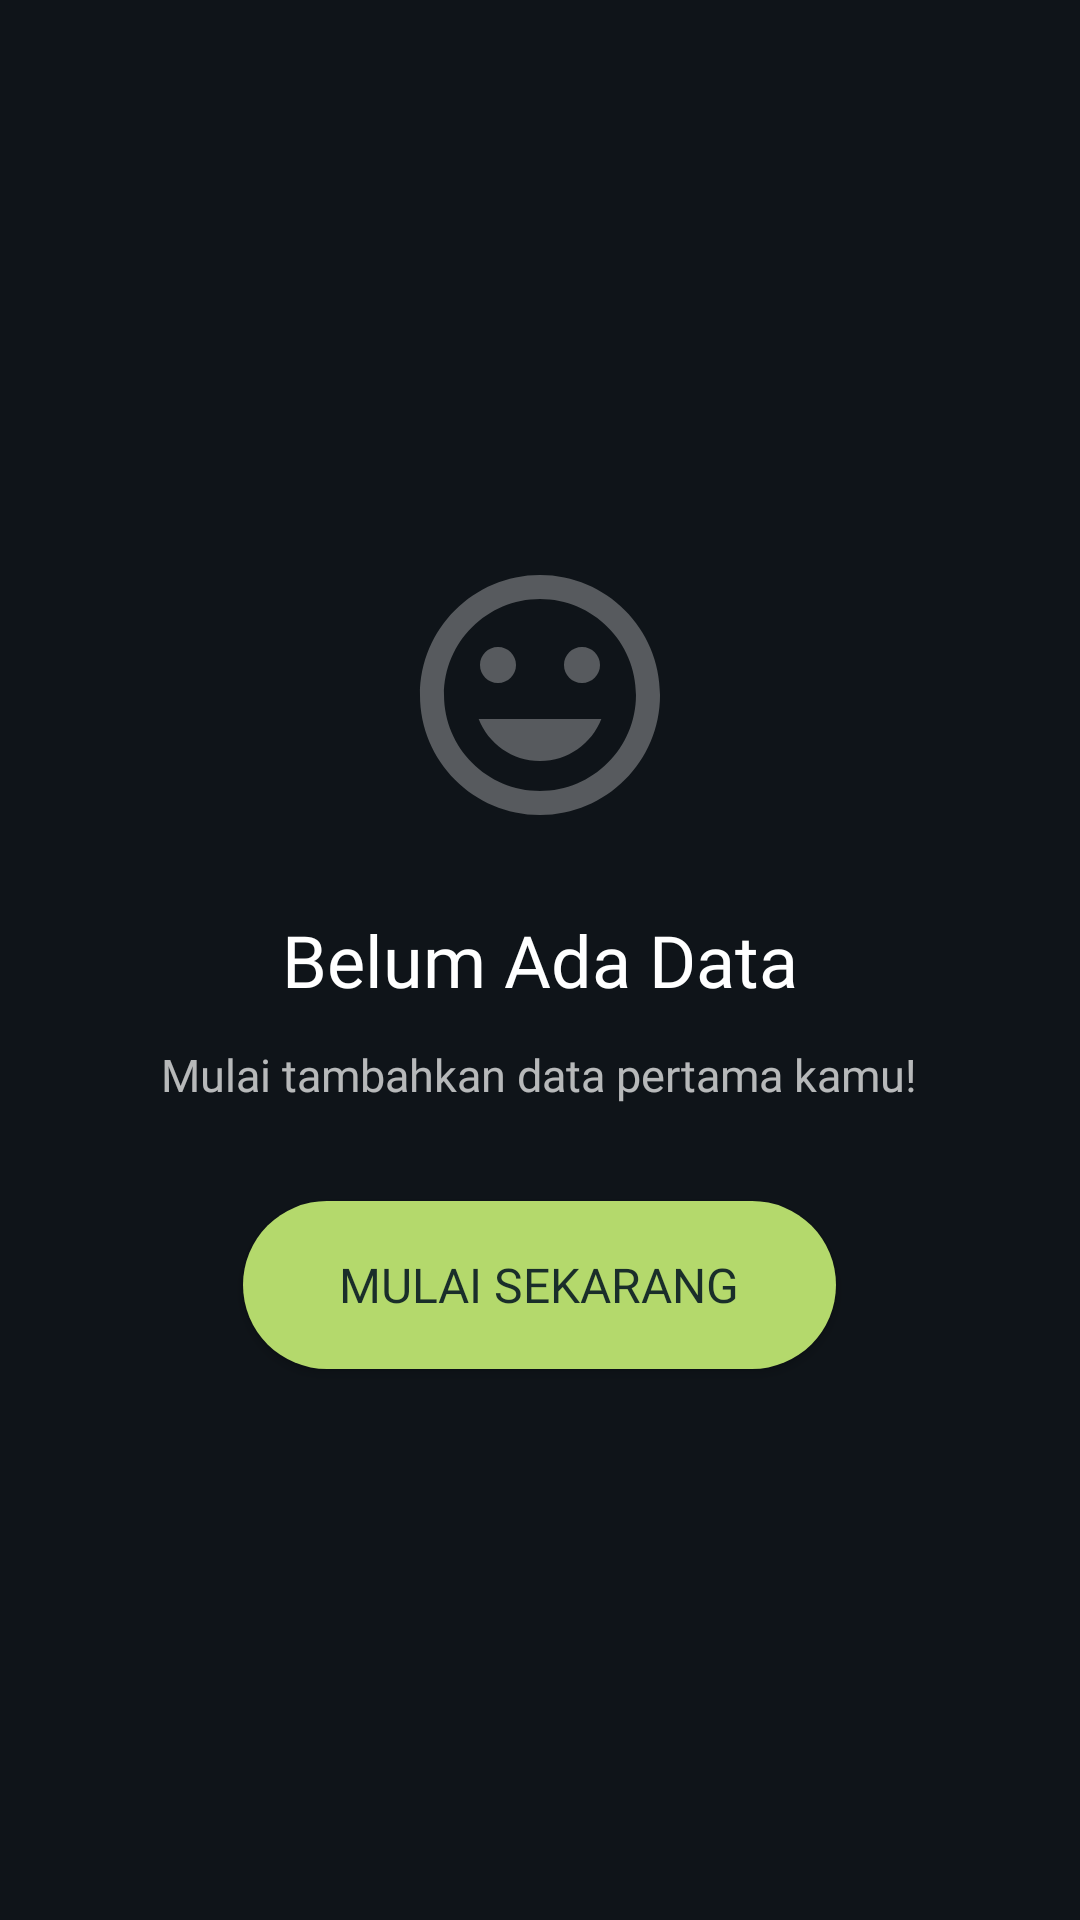

Reconstruct the res/layout file that produces this screen, plus the resources it refers to.
<!-- AndroidManifest.xml: application theme Theme.MindCheck -->
<!-- res/layout/view_empty_state.xml -->
<?xml version="1.0" encoding="utf-8"?>
<LinearLayout xmlns:android="http://schemas.android.com/apk/res/android"
    xmlns:app="http://schemas.android.com/apk/res-auto"
    android:layout_width="match_parent"
    android:layout_height="wrap_content"
    android:orientation="vertical"
    android:gravity="center"
    android:padding="48dp">

    
    <ImageView
        android:id="@+id/iv_empty_icon"
        android:layout_width="96dp"
        android:layout_height="96dp"
        android:src="@drawable/ic_mood"
        android:alpha="0.3"
        app:tint="@color/white"
        android:contentDescription="Empty Icon" />

    
    <TextView
        android:id="@+id/tv_empty_title"
        android:layout_width="wrap_content"
        android:layout_height="wrap_content"
        android:layout_marginTop="24dp"
        android:text="Belum Ada Data"
        android:textColor="@color/white"
        android:textSize="24sp"
        android:fontFamily="@font/poppins_medium"
        android:textAlignment="center" />

    
    <TextView
        android:id="@+id/tv_empty_description"
        android:layout_width="wrap_content"
        android:layout_height="wrap_content"
        android:layout_marginTop="12dp"
        android:text="Mulai tambahkan data pertama kamu!"
        android:textColor="#B3FFFFFF"
        android:textSize="15sp"
        android:fontFamily="@font/poppins_regular"
        android:textAlignment="center"
        android:lineSpacingMultiplier="1.4"
        android:maxWidth="280dp" />

    
    <Button
        android:id="@+id/btn_empty_action"
        android:layout_width="wrap_content"
        android:layout_height="56dp"
        android:layout_marginTop="32dp"
        android:paddingStart="32dp"
        android:paddingEnd="32dp"
        android:text="Mulai Sekarang"
        android:textColor="@color/darkBackground"
        android:textSize="16sp"
        android:fontFamily="@font/poppins_medium"
        android:background="@drawable/bg_button_pill_primary"
        android:elevation="0dp" />

</LinearLayout>
<!-- resources referenced by this layout -->
<resources>
  <color name="darkBackground">#1A2E2A</color>
  <color name="white">#FFFFFFFF</color>
  <!-- drawable bg_button_pill_primary (drawable) -->
  <?xml version="1.0" encoding="utf-8"?>
  <ripple xmlns:android="http://schemas.android.com/apk/res/android"
      android:color="#30FFFFFF">
      <item>
          <shape android:shape="rectangle">
              <solid android:color="#B4D96C" />
              <corners android:radius="50dp" />
          </shape>
      </item>
  </ripple>
  <!-- drawable ic_mood (drawable) -->
  <vector xmlns:android="http://schemas.android.com/apk/res/android"
      android:width="24dp"
      android:height="24dp"
      android:viewportWidth="24"
      android:viewportHeight="24">
      
      <path
          android:fillColor="#FFFFFF"
          android:pathData="M12,2C6.48,2 2,6.48 2,12s4.48,10 10,10s10,-4.48 10,-10S17.52,2 12,2zM12,20c-4.41,0 -8,-3.59 -8,-8s3.59,-8 8,-8s8,3.59 8,8S16.41,20 12,20zM8.5,11C9.33,11 10,10.33 10,9.5S9.33,8 8.5,8S7,8.67 7,9.5S7.67,11 8.5,11zM15.5,11c0.83,0 1.5,-0.67 1.5,-1.5S16.33,8 15.5,8S14,8.67 14,9.5S14.67,11 15.5,11zM12,17.5c2.33,0 4.31,-1.46 5.11,-3.5H6.89C7.69,16.04 9.67,17.5 12,17.5z"/>
  </vector>
  <style name="Theme.MindCheck" parent="Base.Theme.MindCheck" />
  <style name="Base.Theme.MindCheck" parent="Base.Theme.MindCheck.Dark" />
  <style name="Base.Theme.MindCheck.Dark" parent="Theme.Material3.Dark.NoActionBar">
          
          <item name="colorPrimary">#B4D96C</item>
          <item name="colorPrimaryVariant">@color/emeraldGreen</item>
          <item name="colorOnPrimary">@color/darkBackground</item>
  
          
          <item name="colorSecondary">#B4D96C</item>
          <item name="colorSecondaryVariant">@color/seafoamGreen</item>
          <item name="colorOnSecondary">@color/darkBackground</item>
  
          
          <item name="android:statusBarColor">@color/darkBackground</item>
          <item name="android:windowLightStatusBar">false</item>
          <item name="android:navigationBarColor">@color/darkBackground</item>
  
          
          <item name="android:colorBackground">@color/backgroundDark</item>
          <item name="colorSurface">@color/darkSurface</item>
  
          
          <item name="android:textColorPrimary">@color/textPrimaryDark</item>
          <item name="android:textColorSecondary">@color/textSecondaryDark</item>
  
          
          <item name="elevationOverlayEnabled">true</item>
      </style>
  <color name="emeraldGreen">#5FB598</color>
  <color name="seafoamGreen">#A7D9C9</color>
  <color name="backgroundDark">#0F1419</color>
  <color name="darkSurface">#243831</color>
  <color name="textPrimaryDark">#F9FAFB</color>
  <color name="textSecondaryDark">#D1D5DB</color>
</resources>
